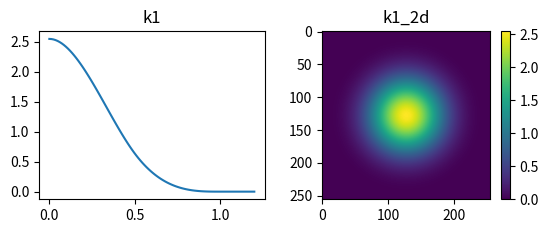

Here is the Python script that generated this plot:
#!/usr/bin/env python3
import numpy as np
import matplotlib.pyplot as plt

def k1( q ):
    if 0 <= q <= 0.5:
        return 8.0 / np.pi * ( 1 - 6*q*q + 6*q*q*q )
    elif q <= 1:
        return 8.0 / np.pi * ( 2.0 * np.power( 1-q, 3.0 ) )
    else:
        return 0

fig = plt.figure()
ax_k1 = fig.add_subplot( 221 )
ax_k1_2d = fig.add_subplot( 222 )
N = 100
x = np.linspace( 0, 1.2, N )
y = np.zeros( N )
for i in range( N ):
    y[i] = k1( x[i] )
ax_k1.plot( x, y )
ax_k1.set_title( 'k1' )


N = 256
img = np.zeros( (N,N) )
for i in range( N ):
    for j in range( N ):
        x = (j-N/2) / (N/2)
        y = (i-N/2) / (N/2)
        r = np.sqrt( x*x + y*y )
        img[ i, j ] = k1(r)
k_2d=ax_k1_2d.imshow( img )
ax_k1_2d.set_title( 'k1_2d' )
plt.colorbar( k_2d )

plt.show()
